Run: headless pygame with SDL's dummy video driver; simulated clock (each Clock.tick advances the game by its frame time, no real sleeping); random seed 0; keys injected as events and as key.get_pressed() state; no mouse input.
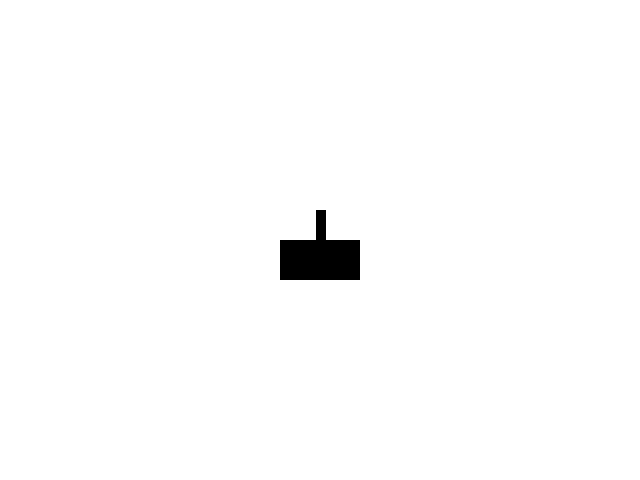
Frame 1 of 4 · flips 1–60 · no input
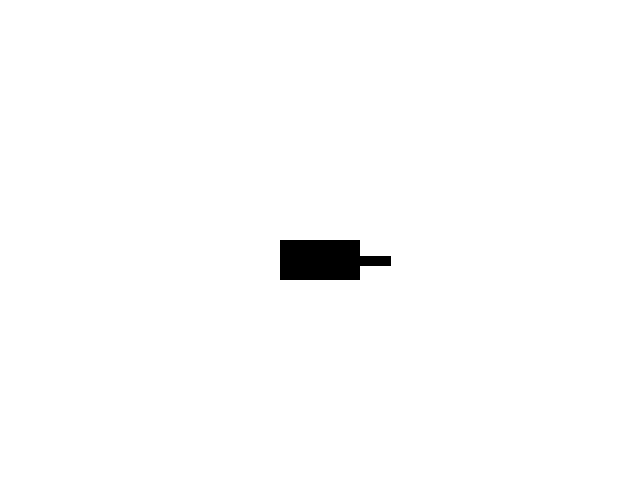
Frame 2 of 4 · flips 61–180 · tapped SPACE, RETURN · held RIGHT (→), D
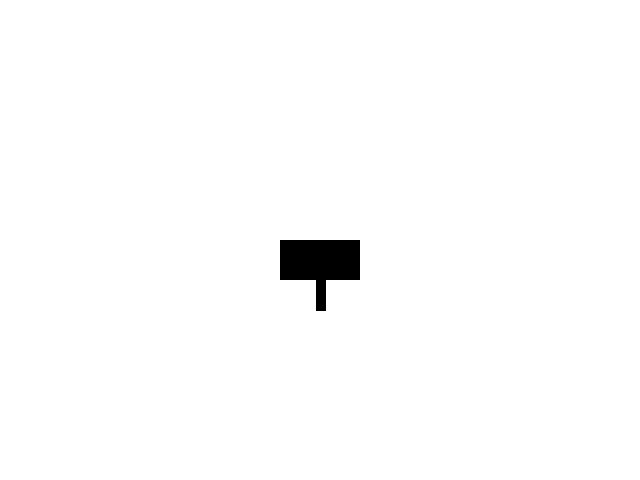
Frame 3 of 4 · flips 181–300 · held DOWN (↓), S
Frame 4 of 4 · flips 301–420 · held LEFT (←), A, UP (↑), W · screen same as frame 1, image omitted

The pygame program that drew these frames:

import math
import pygame

black = (0,0,0)
clock = pygame.time.Clock()
                    

def process_events():
    
    
    for event in pygame.event.get():

        if event.type == pygame.QUIT:

            # Give the signal to quit

            return True

    

    return False

   


    



# Main program logic

def program():

    width = 640

    height = 480

    size = (width, height)

    

    # Start PyGame

    pygame.init()

    # Set the resolution

    screen = pygame.display.set_mode(size)
    # Set up the default font
    font = pygame.font.Font(None, 30)
    # Create the ship
    shipx = width * 0.5
    shipy = height * 0.5
    shipwidth = 80
    shipheight= 40
    gunswidth = 10
    weels = 30
    changeposition = 0
    gunposition = 0
    
    def ship(x,y,controlguns):
        x = int(x)
        y = int(y)
        
        positionguns = [(x,y-30),
                        (x,y), 
                        (x-70,y+20), 
                        (x+70,y+20)]
        positionguns2 = [(x,y),
                        (x,y+70), 
                        (x,y+20), 
                        (x,y+20)]

        #tekent bootje
        pygame.draw.rect(screen, black, (x-shipheight, y, shipwidth , shipheight))
        pygame.draw.line(screen, black,positionguns2[controlguns], positionguns[controlguns],gunswidth) 
        
        return positionguns[controlguns]
   
    def shoot(xy,tankx,tanky,turPos):
        fire = True
        
        startschot = list(xy)
        print("fire",xy)
        
        while fire:
            for event in pygame.event.get():
                if event.type == pygame.QUIT:
                    pygame.quit()
                    quit()
            #print de kogels
            print(startschot[0],startschot[1])
            pygame.draw.circle(screen, (0,0,255),(startschot[0],startschot[1]),5)  
        
            startschot[0] -= 5
            
            if startschot[1] > height:
                fire = False
            pygame.display.update()    
    while not process_events():
        screen.fill((255, 255, 255))
        gun = ship(shipx,shipy,gunposition)
        
        #besturing kanon
        keys = pygame.key.get_pressed()
        if keys[pygame.K_DOWN]:
            changeposition = 1
            
        elif keys[pygame.K_UP]:
            changeposition = 0
        elif keys[pygame.K_RIGHT]:
            changeposition = -1
            
        elif keys[pygame.K_LEFT]:
            changeposition = 2
        
        elif keys[pygame.K_SPACE]:
            shoot(gun,shipx,shipy,gunposition)
        


       
        # Draw the cannons
        gunposition = int(changeposition)
        ship(shipx,shipy,gunposition)
    
 
        # draw cannons
        
       
        
        #move cannons

        # Flip the screen
        pygame.display.flip()

# Start the program

program()
